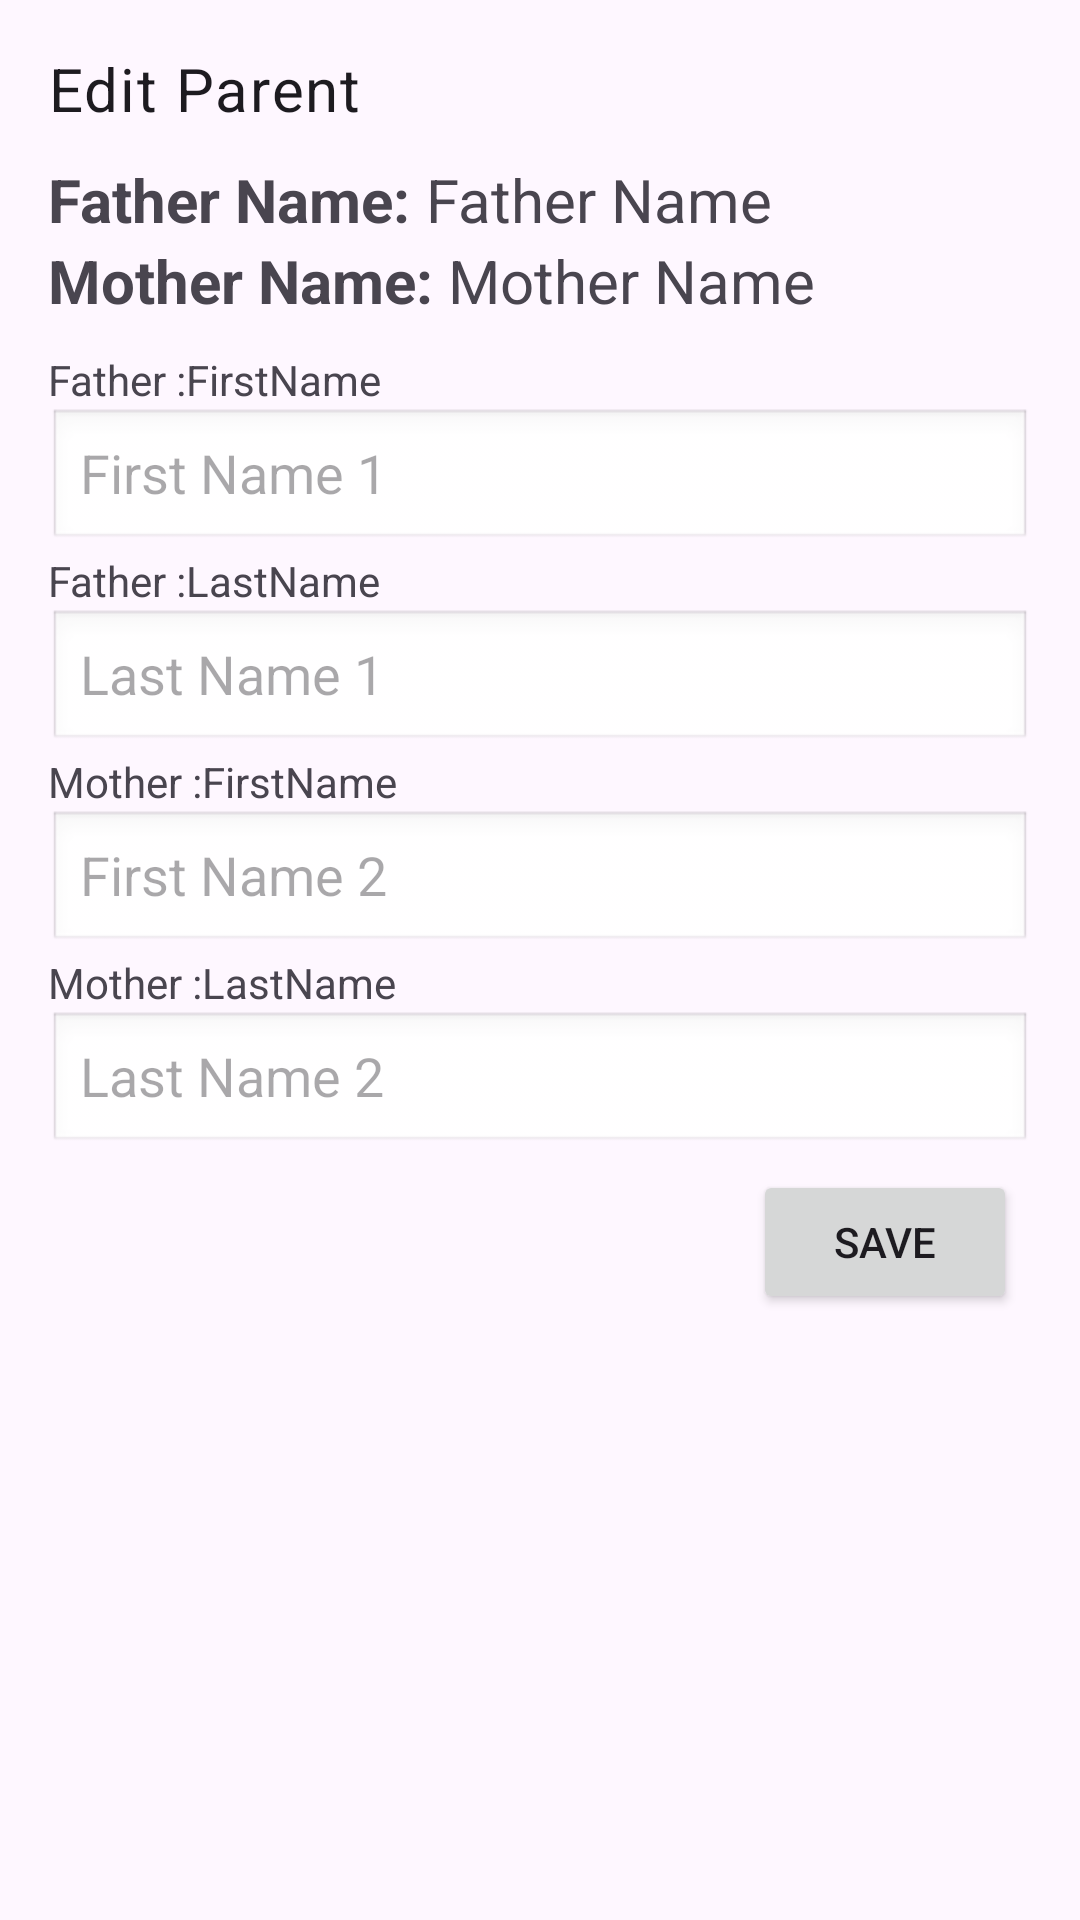

Here is an Android app screen rendered from its layout file. Give the layout XML and the strings, colors and styles it references.
<!-- AndroidManifest.xml: application theme Theme.FirstTask -->
<!-- res/layout/fragment_edit_parent_dialog.xml -->
<?xml version="1.0" encoding="utf-8"?>
<LinearLayout xmlns:android="http://schemas.android.com/apk/res/android"
    xmlns:app="http://schemas.android.com/apk/res-auto"
    android:layout_width="match_parent"
    android:layout_height="match_parent"
    android:orientation="vertical"
    android:padding="16dp">

    <TextView
        android:layout_width="wrap_content"
        android:layout_height="wrap_content"
        android:text="Edit Parent"
        android:textSize="20sp"
        style="@style/TextAppearance.Material3.BodyLarge"/>


    <LinearLayout
        android:layout_width="wrap_content"
        android:layout_height="wrap_content"
        android:orientation="horizontal"
        android:layout_marginTop="10dp">

        <TextView
            android:layout_width="wrap_content"
            android:layout_height="wrap_content"
            android:text="Father Name: "
            android:textSize="20sp"
            android:textStyle="bold"/>

        <TextView
            android:id="@+id/fathernameview"
            android:layout_width="wrap_content"
            android:layout_height="wrap_content"
            android:text="Father Name"
            android:textSize="20sp" />

    </LinearLayout>

    <LinearLayout
        android:layout_width="wrap_content"
        android:layout_height="wrap_content"
        android:orientation="horizontal">

        <TextView
            android:layout_width="wrap_content"
            android:layout_height="wrap_content"
            android:text="Mother Name: "
            android:textSize="20sp"
            android:textStyle="bold"/>


        <TextView
            android:id="@+id/mothernameview"
            android:layout_width="wrap_content"
            android:layout_height="wrap_content"
            android:text="Mother Name"
            android:textSize="20sp" />

    </LinearLayout>

    <TextView
        android:layout_width="wrap_content"
        android:layout_height="wrap_content"
        android:text="Father :FirstName"
        android:layout_marginTop="10dp"/>

    <EditText
        android:id="@+id/firstName1EditText"
        android:layout_width="match_parent"
        android:layout_height="wrap_content"
        android:hint="First Name 1"
        android:inputType="text"
        android:background="@android:drawable/edit_text"/>

    <TextView
        android:layout_width="wrap_content"
        android:layout_height="wrap_content"
        android:text="Father :LastName"/>

    <EditText
        android:id="@+id/lastName1EditText"
        android:layout_width="match_parent"
        android:layout_height="wrap_content"
        android:hint="Last Name 1"
        android:inputType="text"
        android:background="@android:drawable/edit_text"/>

    <TextView
        android:layout_width="wrap_content"
        android:layout_height="wrap_content"
        android:text="Mother :FirstName" />

    <EditText
        android:id="@+id/firstName2EditText"
        android:layout_width="match_parent"
        android:layout_height="wrap_content"
        android:hint="First Name 2"
        android:inputType="text"
        android:background="@android:drawable/edit_text"/>

    <TextView
        android:layout_width="wrap_content"
        android:layout_height="wrap_content"
        android:text="Mother :LastName"/>

    <EditText
        android:id="@+id/lastName2EditText"
        android:layout_width="match_parent"
        android:layout_height="wrap_content"
        android:hint="Last Name 2"
        android:inputType="text"
        android:background="@android:drawable/edit_text"/>

    <Button
        android:id="@+id/saveButton"
        android:layout_width="wrap_content"
        android:layout_height="wrap_content"
        android:text="Save"
        android:layout_margin="5dp"
        android:layout_gravity="end"
        app:cornerRadius="10dp" />


</LinearLayout>
<!-- resources referenced by this layout -->
<resources>
  <style name="Theme.FirstTask" parent="Base.Theme.FirstTask" />
  <style name="Base.Theme.FirstTask" parent="Theme.Material3.DayNight.NoActionBar">
          
          <item name="colorPrimary">@color/colorPrimary</item>
          <item name="colorPrimaryDark">@color/colorPrimaryDark</item>
          <item name="colorAccent">@color/colorAccent</item>
      </style>
  <color name="colorPrimary">#0f9d58</color>
  <color name="colorPrimaryDark">#006d2d</color>
  <color name="colorAccent">#55cf86</color>
</resources>
